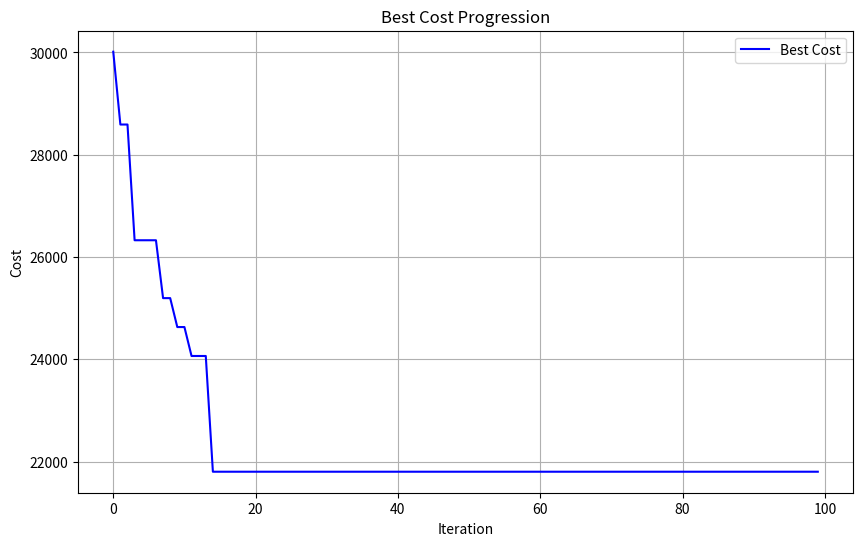

This figure's Python source:
import numpy as np
import matplotlib.pyplot as plt
#定义变量,
Energy_Consume = 80.13    # 能源消耗预测
Tariff = 0.28             # 电价
Floor_Area = 40           # 面积
PV_Area = 1.75            # 一块PV的面积
Cost_Forecasts = Energy_Consume * Tariff
Discount_rate = 0.06      # 折损率
Interest_Rate = 0.2      # 投资利率
inflation_rate=0.3       #通胀率

# lifetime
wall_insulation_lifetime = 30
heating_system_lifetime = 16
glazing_lifetime = 20
pv_lifetime = 10

# Functions for future value and one-year cost
def future_value(cost, interest_rate, years):
    return cost * ((1 + interest_rate) ** years)

def one_year_cost(investment, discount_rate, lifetime):
    return (investment * ((1 + discount_rate) ** lifetime)) / lifetime
# 粒子群
class Particle:
    #初始化粒子的位置、速度和适应度
    def __init__(self, dim, bounds):
        self.position = np.random.uniform(low=bounds[:, 0], high=bounds[:, 1], size=dim) # 初始位置
        self.velocity = np.random.uniform(low=-1, high=1, size=dim) # 初始速度
        self.best_position = np.copy(self.position) # 将粒子最佳位置复制过来
        self.fitness = self.calculate_fitness() # 初始适应度 calculate_fitness函数见下
        self.best_fitness = self.fitness # 将粒子的初始适应度值赋给 self.best_fitness，表示粒子当前的最佳适应度。

    # 计算粒子的适应度
    def calculate_fitness(self):
        # 定义不同的决策变量
        wall_insulation_costs = [4000, 6000, 10000, 14000]
        heating_system_costs = [2000, 3000, 4500, 6000]
        glazing_costs = [1200, 3300, 4500, 6500]
        pv_costs = [0, 800, 1000, 1200, 1600, 2400, 2800, 3600, 4000]

        total_initial_cost = sum([
            wall_insulation_costs[int(self.position[0])],
            heating_system_costs[int(self.position[1])],
            glazing_costs[int(self.position[2])],
            pv_costs[int(self.position[3])]
        ])

        # Future values and one-year costs
        fv_wall_insulation = future_value(wall_insulation_costs[int(self.position[0])], Discount_rate,
                                          wall_insulation_lifetime)
        fv_heating_system = future_value(heating_system_costs[int(self.position[1])], Discount_rate, heating_system_lifetime)
        fv_glazing = future_value(glazing_costs[int(self.position[2])], Discount_rate, glazing_lifetime)
        fv_pv = future_value(pv_costs[int(self.position[3])], Discount_rate, pv_lifetime)

        # wall_oneyear_cost
        wall_accumulation = 0
        for year in range(1, wall_insulation_lifetime + 1):
            accumulation = wall_insulation_costs[int(self.position[0])] * (1 + Discount_rate) ** year / year
            wall_accumulation += accumulation
        # heating_oneyear_cost
        heat_accumulation = 0
        for year in range(1, heating_system_lifetime + 1):
            accumulation = heating_system_costs[int(self.position[1])] * (1 + Discount_rate) ** year / year
            heat_accumulation += accumulation
        # glazing_oneyear cost
        glazing_accumulation = 0
        for year in range(1, glazing_lifetime + 1):
            accumulation = glazing_costs[int(self.position[2])] * (1 + Discount_rate) ** year / year
            glazing_accumulation += accumulation
        # pv_oneyear cost
        pv_accumulation = 0
        for year in range(1, pv_lifetime + 1):
            accumulation = pv_costs[int(self.position[3])] * (1 + Discount_rate) ** year / year
            pv_accumulation += accumulation

        one_year_wall_insulation = one_year_cost(wall_insulation_costs[int(self.position[0])], Discount_rate,
                                                 wall_insulation_lifetime)
        one_year_heating_system = one_year_cost(heating_system_costs[int(self.position[1])], Discount_rate,
                                                heating_system_lifetime)
        one_year_glazing = one_year_cost(glazing_costs[int(self.position[2])], Discount_rate, glazing_lifetime)
        one_year_pv = one_year_cost(pv_costs[int(self.position[3])], Discount_rate, pv_lifetime)


        # 能耗节约
        Energy_Savings = sum(self.position[:3]) * Floor_Area + self.position[3] * 320 / 1000

        # 惩罚
        penalty = max(0, Energy_Consume - Energy_Savings) * 10000

        #return (one_year_wall_insulation + one_year_heating_system + one_year_glazing + one_year_pv -
        #        fv_wall_insulation - fv_heating_system - fv_glazing - fv_pv + total_initial_cost + penalty
        #         ) # 数值越低能耗成本越低
        return (wall_accumulation + heat_accumulation + glazing_accumulation + pv_accumulation -
                fv_wall_insulation - fv_heating_system - fv_glazing - fv_pv + total_initial_cost + penalty
                )  # 数值越低能耗成本越低

# PSO模型
class PSO:
    #在粒子群类中初始化算法参数和粒子群
    def __init__(self, dim, bounds, num_particles, max_iter):
        self.dim = dim # 决策变量维度
        self.bounds = bounds # 限制搜索空间
        self.num_particles = num_particles # 粒子的数量
        self.max_iter = max_iter # 最大迭代次数
        self.gbest_value = float('inf') # 保存全局最佳适应度值
        self.gbest_position = np.zeros(dim) # 保存全局最佳位置
        self.swarm = [Particle(dim, bounds) for _ in range(num_particles)] # 粒子的初始群体

    # 优化函数
    def optimize(self):
        for t in range(self.max_iter):
            for particle in self.swarm:
                particle.fitness = particle.calculate_fitness() # 适应度值越小表示性能越好

                # 检查当前位置是否是粒子的最佳位置
                if particle.fitness < particle.best_fitness:
                    particle.best_position = np.copy(particle.position)
                    particle.best_fitness = particle.fitness

                # 检查当前位置是否是有史以来全局的最佳位置
                if particle.fitness < self.gbest_value:
                    self.gbest_value = particle.fitness
                    self.gbest_position = np.copy(particle.position)

            # 更新粒子的速度和位置
            for particle in self.swarm:
                inertia_weight = 0.5
                cognitive_weight = 1.0
                social_weight = 1.0

                new_velocity = (inertia_weight * particle.velocity +
                                cognitive_weight * np.random.rand(self.dim) * (particle.best_position - particle.position) +
                                social_weight * np.random.rand(self.dim) * (self.gbest_position - particle.position))
                particle.velocity = new_velocity

                # 用新速度更新位置
                particle.position += new_velocity

                # 应用边界条件
                particle.position = np.clip(particle.position, self.bounds[:, 0], self.bounds[:, 1])

            # 保存每次迭代的最佳值
            yield self.gbest_value

# 定义每个决策变量的界限
bounds = np.array([[0, 3], [0, 3], [0, 3], [0, 8]])

# 创建 PSO 实例
num_dimensions = 4 # 维度
num_particles = 10 # 粒子数量
max_iterations = 100 # 迭代次数

# 运行pso
pso_instance = PSO(num_dimensions, bounds, num_particles, max_iterations)
best_cost_progression = list(pso_instance.optimize())

# 画图
plt.figure(figsize=(10, 6))
plt.plot(best_cost_progression, 'b-', label='Best Cost')
plt.xlabel('Iteration')
plt.ylabel('Cost')
plt.title('Best Cost Progression')
plt.legend()
plt.grid(True)
plt.show()

# 显示找到的最佳解决方案
print("Global Best Position:", pso_instance.gbest_position)
print("Global Best Value:", pso_instance.gbest_value)

# 打印出 PSO 找到的最优解的详细信息
optimal_solution_details = f"""
Optimal Solution Details:
- Wall Insulation Level: {round(pso_instance.gbest_position[0])}
- Heating System Level: {round(pso_instance.gbest_position[1])}
- Glazing Level: {round(pso_instance.gbest_position[2])}
- Number of PV Panels: {round(pso_instance.gbest_position[3])}
- Minimum Cost (Global Best Value): {pso_instance.gbest_value:.2f}
"""
print(optimal_solution_details)
